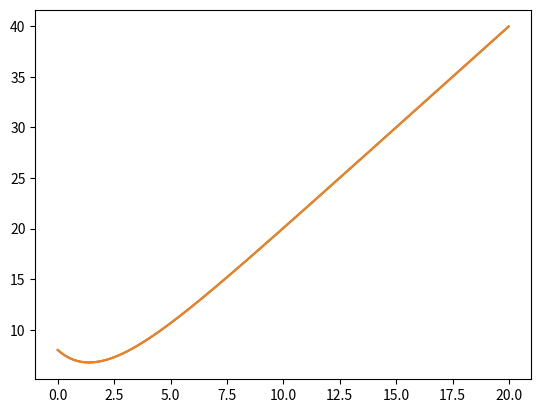

Reproduce this figure in Python.
# USO DE EULER EXPLÍCITO

import matplotlib.pyplot as plt
import numpy as np

def f(t, u):  # EDO u'(t) = 1/2u(t) + 2 + t
    u = -.5 * u + 2 + t
    return u

def ext(t):  # calculo do valor exato da EDO (feito na mão)
    u = 2*t + 8* np.exp(-t/2)
    return u

# valores iniciais:
t_n = 0
u_n = 8

# listas para armazenamento dos valores
t = []  # eixo horizontal
u = []  # eixo vertical
u_ext = []  # eixo vertical (valores exatos)

# passo de cada loop
h = .01

# repetir o processo 200 vezes
for i in range (0, 2000):
    # adciona valores na lista
    t.append(t_n)
    u.append(u_n)
    u_ext.append(ext(t_n))
    if i == (1 / h):
        print(u_n)  # print do valor encontrado quando t = 1
    u_n += h * f(t_n, u_n)
    t_n += h  # passo

# plot dos dois gráficos no mesmo arquivo
plt.plot(t, u)
plt.plot(t, u_ext)
plt.show()
